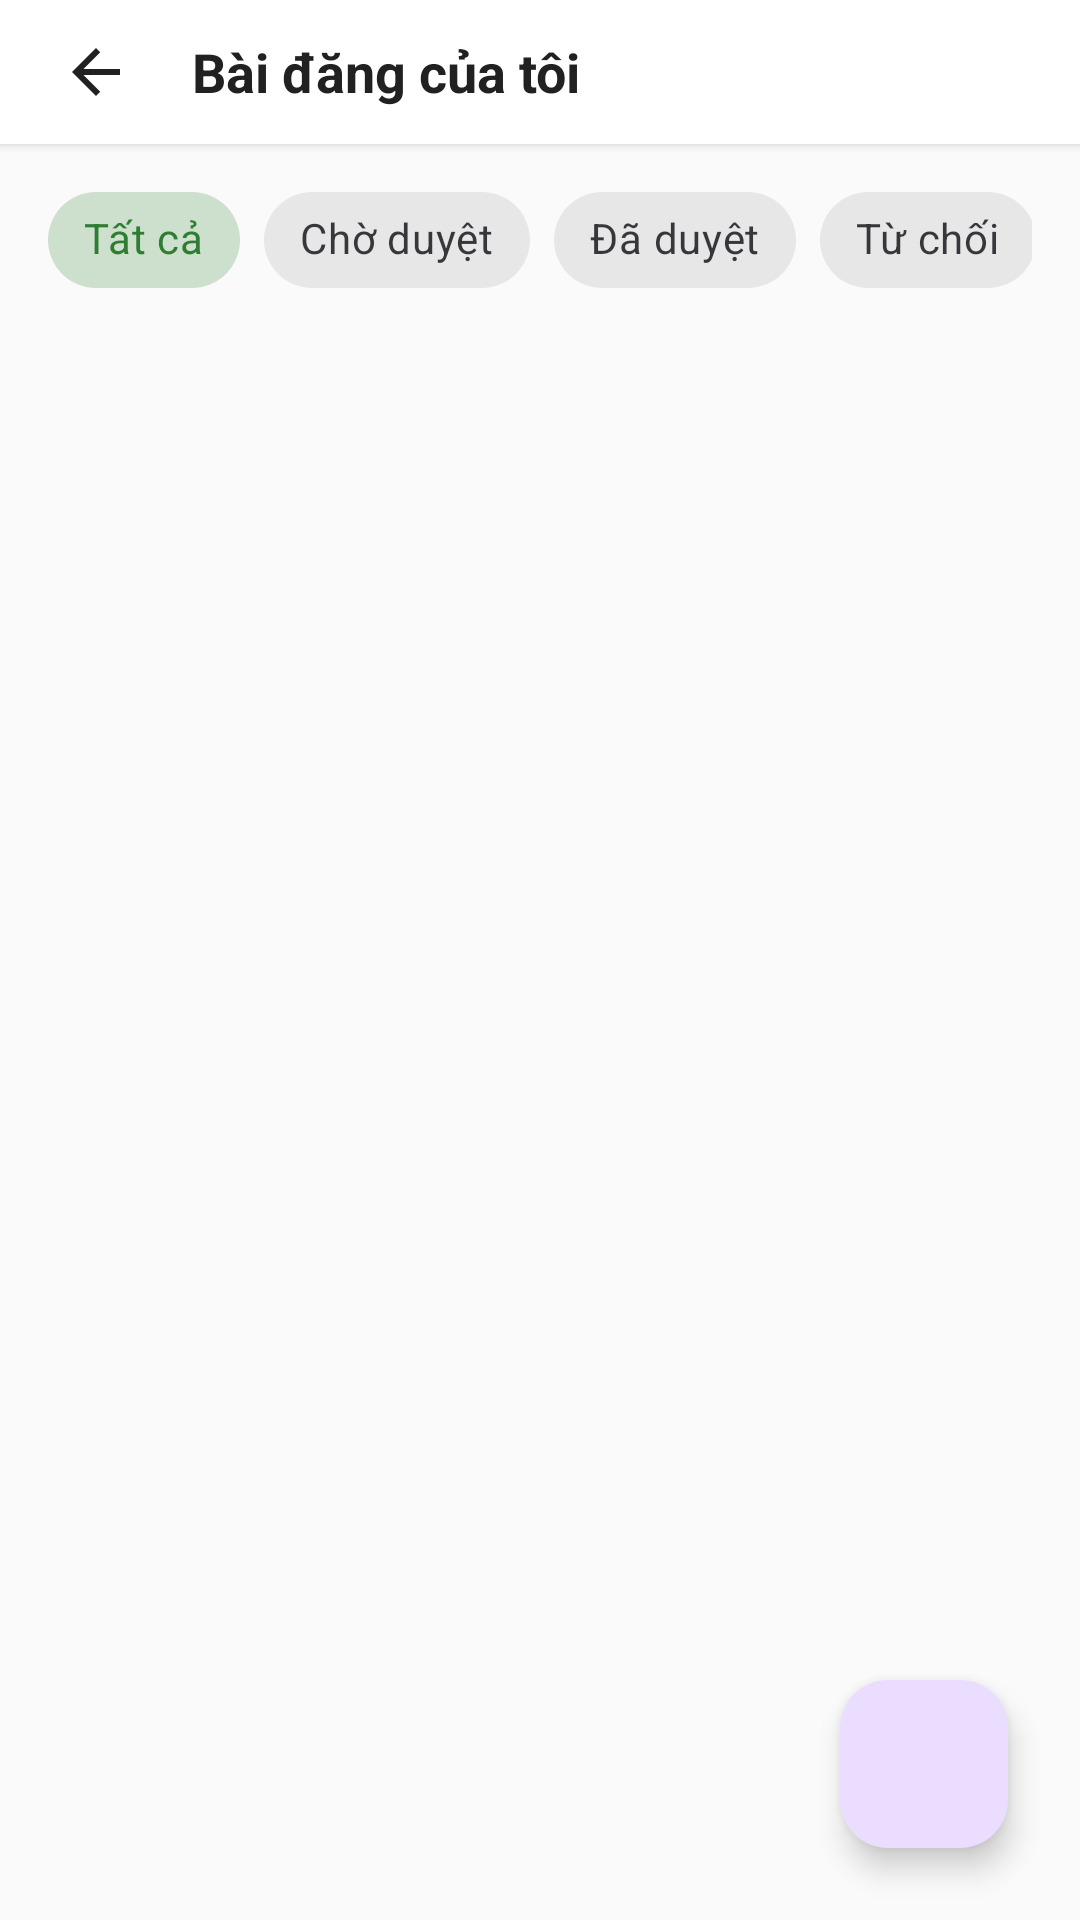

This screen was rendered from an Android layout file. Write that file and the resources it references.
<!-- AndroidManifest.xml: application theme Theme.AgriConnect -->
<!-- res/layout/activity_my_posts.xml -->
<?xml version="1.0" encoding="utf-8"?>
<androidx.constraintlayout.widget.ConstraintLayout xmlns:android="http://schemas.android.com/apk/res/android"
    xmlns:app="http://schemas.android.com/apk/res-auto"
    xmlns:tools="http://schemas.android.com/tools"
    android:id="@+id/main"
    android:layout_width="match_parent"
    android:layout_height="match_parent"
    android:fitsSystemWindows="true"
    android:background="@color/background"
    tools:context=".ui.post.MyPostsActivity">

    
    <LinearLayout
        android:id="@+id/header"
        android:layout_width="0dp"
        android:layout_height="wrap_content"
        android:background="@color/surface"
        android:elevation="@dimen/elevation_sm"
        android:gravity="center_vertical"
        android:orientation="horizontal"
        android:paddingHorizontal="@dimen/spacing_md"
        android:paddingVertical="@dimen/spacing_sm"
        app:layout_constraintEnd_toEndOf="parent"
        app:layout_constraintStart_toStartOf="parent"
        app:layout_constraintTop_toTopOf="parent">

        <ImageView
            android:id="@+id/btnBack"
            android:layout_width="@dimen/icon_lg"
            android:layout_height="@dimen/icon_lg"
            android:padding="@dimen/spacing_xs"
            android:src="@drawable/ic_arrow_back"
            app:tint="@color/text_primary" />

        <TextView
            android:layout_width="0dp"
            android:layout_height="wrap_content"
            android:layout_marginStart="@dimen/spacing_md"
            android:layout_weight="1"
            android:text="Bài đăng của tôi"
            android:textColor="@color/text_primary"
            android:textSize="@dimen/text_lg"
            android:textStyle="bold" />
    </LinearLayout>

    
    <HorizontalScrollView
        android:id="@+id/svFilters"
        android:layout_width="match_parent"
        android:layout_height="wrap_content"
        android:paddingHorizontal="@dimen/spacing_md"
        android:paddingTop="@dimen/spacing_sm"
        android:paddingBottom="@dimen/spacing_xs"
        android:scrollbars="none"
        app:layout_constraintEnd_toEndOf="parent"
        app:layout_constraintStart_toStartOf="parent"
        app:layout_constraintTop_toBottomOf="@id/header">

        <com.google.android.material.chip.ChipGroup
            android:id="@+id/cgStatus"
            android:layout_width="wrap_content"
            android:layout_height="wrap_content"
            app:singleSelection="true"
            app:selectionRequired="true">

            <com.google.android.material.chip.Chip
                android:id="@+id/chipAll"
                style="@style/Widget.MaterialComponents.Chip.Choice"
                android:layout_width="wrap_content"
                android:layout_height="wrap_content"
                android:checked="true"
                android:text="Tất cả" />

            <com.google.android.material.chip.Chip
                android:id="@+id/chipPending"
                style="@style/Widget.MaterialComponents.Chip.Choice"
                android:layout_width="wrap_content"
                android:layout_height="wrap_content"
                android:text="Chờ duyệt" />

            <com.google.android.material.chip.Chip
                android:id="@+id/chipApproved"
                style="@style/Widget.MaterialComponents.Chip.Choice"
                android:layout_width="wrap_content"
                android:layout_height="wrap_content"
                android:text="Đã duyệt" />

            <com.google.android.material.chip.Chip
                android:id="@+id/chipRejected"
                style="@style/Widget.MaterialComponents.Chip.Choice"
                android:layout_width="wrap_content"
                android:layout_height="wrap_content"
                android:text="Từ chối" />

            <com.google.android.material.chip.Chip
                android:id="@+id/chipClosed"
                style="@style/Widget.MaterialComponents.Chip.Choice"
                android:layout_width="wrap_content"
                android:layout_height="wrap_content"
                android:text="Đã đóng" />

        </com.google.android.material.chip.ChipGroup>
    </HorizontalScrollView>

    
    <androidx.recyclerview.widget.RecyclerView
        android:id="@+id/rvPosts"
        android:layout_width="0dp"
        android:layout_height="0dp"
        android:clipToPadding="false"
        android:padding="@dimen/spacing_md"
        app:layout_constraintBottom_toBottomOf="parent"
        app:layout_constraintEnd_toEndOf="parent"
        app:layout_constraintStart_toStartOf="parent"
        app:layout_constraintTop_toBottomOf="@id/svFilters" />

    
    <LinearLayout
        android:id="@+id/layoutEmpty"
        android:layout_width="wrap_content"
        android:layout_height="wrap_content"
        android:gravity="center"
        android:orientation="vertical"
        android:visibility="gone"
        app:layout_constraintBottom_toBottomOf="parent"
        app:layout_constraintEnd_toEndOf="parent"
        app:layout_constraintStart_toStartOf="parent"
        app:layout_constraintTop_toBottomOf="@id/svFilters">

        <ImageView
            android:layout_width="@dimen/icon_xxl"
            android:layout_height="@dimen/icon_xxl"
            android:src="@drawable/ic_home"
            app:tint="@color/text_hint" />

        <TextView
            android:layout_width="wrap_content"
            android:layout_height="wrap_content"
            android:layout_marginTop="@dimen/spacing_md"
            android:text="Bạn chưa có bài đăng nào"
            android:textColor="@color/text_secondary"
            android:textSize="@dimen/text_body" />

        <com.google.android.material.button.MaterialButton
            android:id="@+id/btnCreatePost"
            android:layout_width="wrap_content"
            android:layout_height="wrap_content"
            android:layout_marginTop="@dimen/spacing_md"
            android:text="Tạo bài đăng"
            android:textAllCaps="false"
            app:cornerRadius="@dimen/radius_md" />
    </LinearLayout>

    
    <ProgressBar
        android:id="@+id/progressBar"
        android:layout_width="wrap_content"
        android:layout_height="wrap_content"
        android:visibility="gone"
        app:layout_constraintBottom_toBottomOf="parent"
        app:layout_constraintEnd_toEndOf="parent"
        app:layout_constraintStart_toStartOf="parent"
        app:layout_constraintTop_toBottomOf="@id/svFilters" />

    
    <com.google.android.material.floatingactionbutton.FloatingActionButton
        android:id="@+id/fabCreatePost"
        android:layout_width="wrap_content"
        android:layout_height="wrap_content"
        android:layout_margin="@dimen/spacing_lg"
        android:src="@drawable/ic_add"
        android:contentDescription="Tạo bài đăng"
        app:tint="@color/white"
        app:layout_constraintBottom_toBottomOf="parent"
        app:layout_constraintEnd_toEndOf="parent" />

</androidx.constraintlayout.widget.ConstraintLayout>
<!-- resources referenced by this layout -->
<resources>
  <color name="background">#FAFAFA</color>
  <color name="surface">#FFFFFF</color>
  <color name="text_hint">#BDBDBD</color>
  <color name="text_primary">#212121</color>
  <color name="text_secondary">#757575</color>
  <color name="white">#FFFFFFFF</color>
  <dimen name="elevation_sm">2dp</dimen>
  <dimen name="icon_lg">32dp</dimen>
  <dimen name="icon_xxl">64dp</dimen>
  <dimen name="radius_md">8dp</dimen>
  <dimen name="spacing_lg">24dp</dimen>
  <dimen name="spacing_md">16dp</dimen>
  <dimen name="spacing_sm">8dp</dimen>
  <dimen name="spacing_xs">4dp</dimen>
  <dimen name="text_body">14sp</dimen>
  <dimen name="text_lg">18sp</dimen>
  <!-- drawable ic_arrow_back (drawable) -->
  <?xml version="1.0" encoding="utf-8"?>
  <vector xmlns:android="http://schemas.android.com/apk/res/android"
      android:width="24dp"
      android:height="24dp"
      android:viewportWidth="24"
      android:viewportHeight="24">
      <path
          android:fillColor="#212121"
          android:pathData="M20,11H7.83L13.42,5.41L12,4L4,12L12,20L13.41,18.59L7.83,13H20V11Z"/>
  </vector>
  <!-- drawable ic_home (drawable) -->
  <?xml version="1.0" encoding="utf-8"?>
  <vector xmlns:android="http://schemas.android.com/apk/res/android"
      android:width="24dp"
      android:height="24dp"
      android:viewportWidth="24"
      android:viewportHeight="24">
      <path
          android:fillColor="#757575"
          android:pathData="M10,20V14H14V20H19V12H22L12,3L2,12H5V20H10Z"/>
  </vector>
  <style name="Theme.AgriConnect" parent="Base.Theme.AgriConnect" />
  <style name="Base.Theme.AgriConnect" parent="Theme.Material3.DayNight.NoActionBar">
          
          <item name="colorPrimary">@color/primary</item>
          <item name="colorPrimaryDark">@color/primary_dark</item>
          <item name="colorPrimaryVariant">@color/primary_variant</item>
          <item name="colorOnPrimary">@color/text_on_primary</item>
          
          
          <item name="colorSecondary">@color/secondary</item>
          <item name="colorSecondaryVariant">@color/secondary_dark</item>
          <item name="colorOnSecondary">@color/white</item>
          
          
          <item name="android:colorBackground">@color/background</item>
          <item name="colorSurface">@color/surface</item>
          <item name="colorSurfaceVariant">@color/surface_variant</item>
          
          
          <item name="colorError">@color/error</item>
          <item name="colorOnError">@color/white</item>
          
          
          <item name="android:statusBarColor">@color/primary_dark</item>
          <item name="android:navigationBarColor">@color/surface</item>
      </style>
  <color name="primary">#2E7D32</color>
  <color name="primary_dark">#1B5E20</color>
  <color name="primary_variant">#388E3C</color>
  <color name="text_on_primary">#FFFFFF</color>
  <color name="secondary">#1976D2</color>
  <color name="secondary_dark">#1565C0</color>
  <color name="surface_variant">#F5F5F5</color>
  <color name="error">#F44336</color>
</resources>
